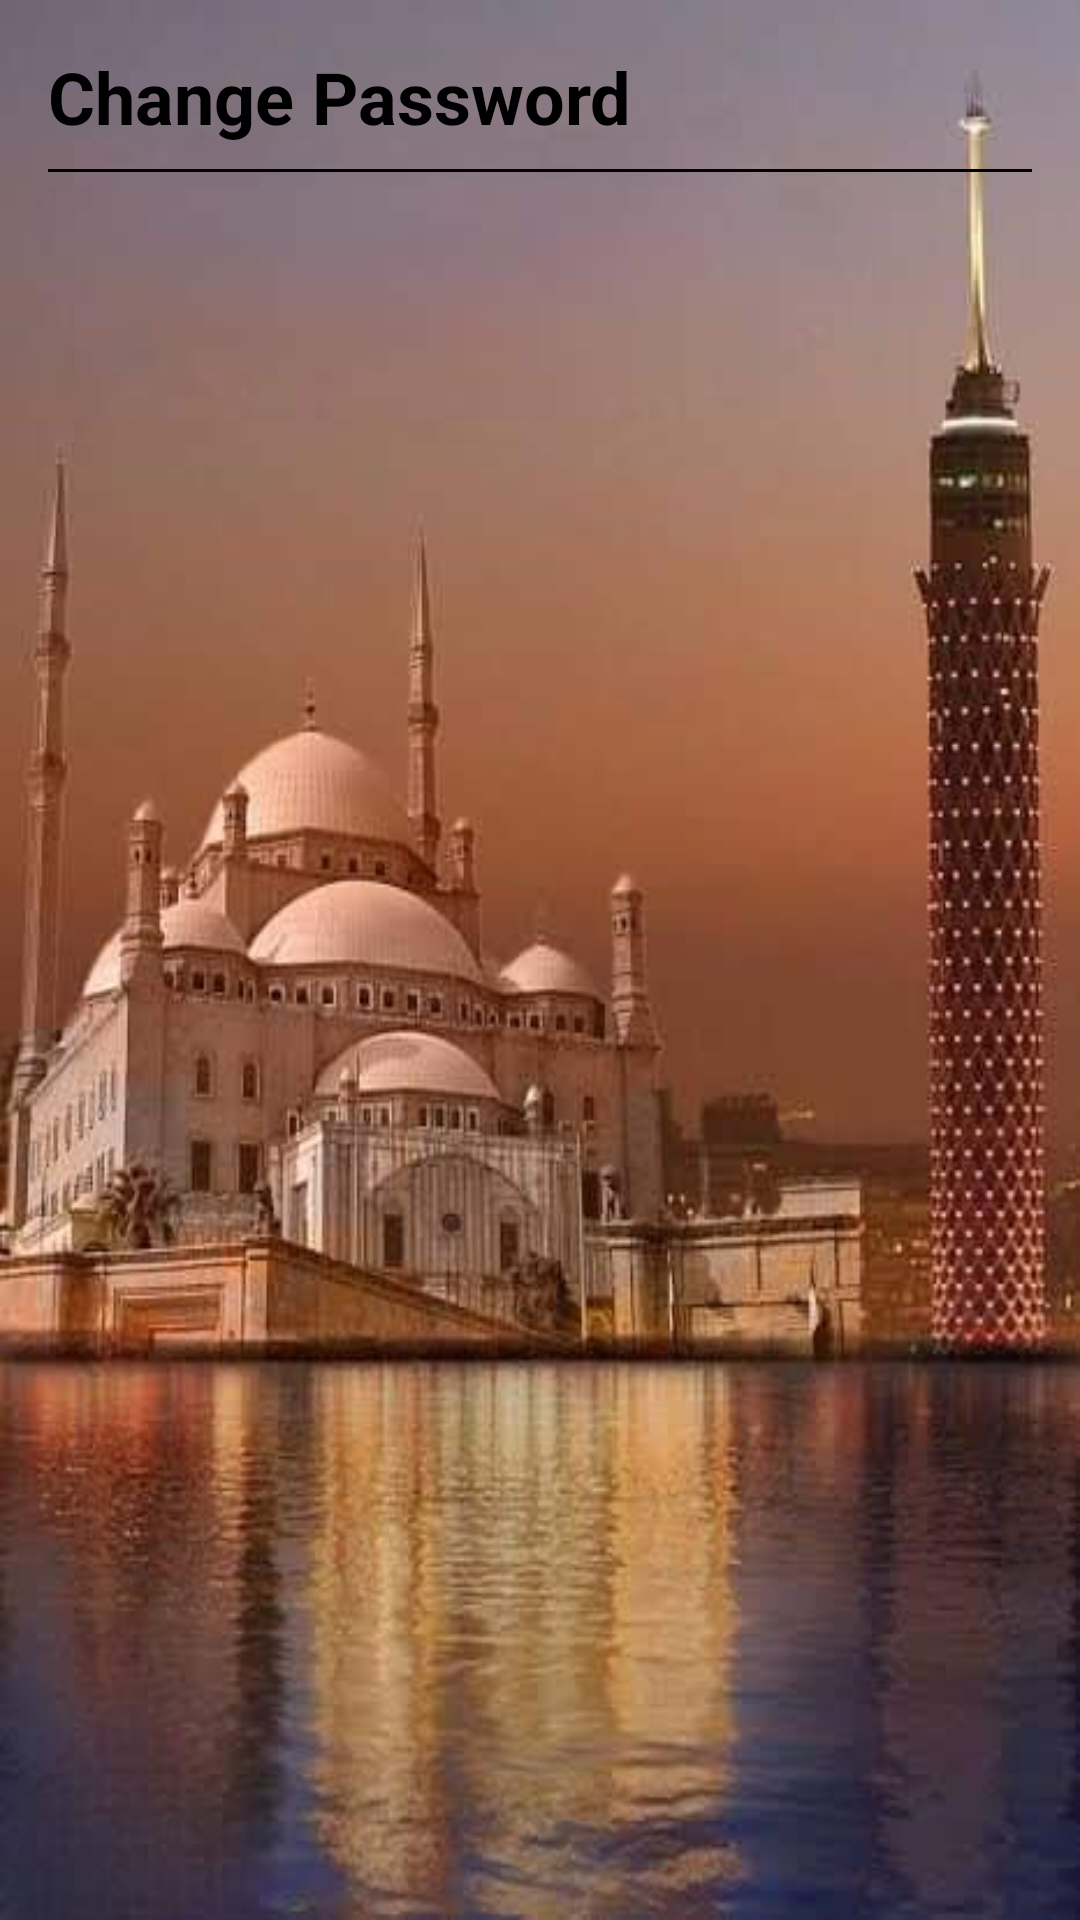

Android layout source for this screen:
<!-- AndroidManifest.xml: application theme Theme.TouristApp -->
<!-- res/layout/activity_settings.xml -->
<?xml version="1.0" encoding="utf-8"?>
<LinearLayout xmlns:android="http://schemas.android.com/apk/res/android"
    xmlns:app="http://schemas.android.com/apk/res-auto"
    xmlns:tools="http://schemas.android.com/tools"
    android:layout_width="match_parent"
    android:layout_height="match_parent"
    android:animateLayoutChanges="true"
    android:orientation="vertical"
    android:padding="16dp"
    tools:context=".SettingsActivity">

    <androidx.constraintlayout.widget.ConstraintLayout
        android:id="@+id/change_password_container"
        android:layout_width="match_parent"
        android:layout_height="wrap_content">

        <TextView
            android:id="@+id/change_password_tv"
            android:layout_width="wrap_content"
            android:layout_height="wrap_content"
            android:text="Change Password"
            android:textColor="@color/black"
            android:textSize="24sp"
            android:textStyle="bold"
            app:layout_constraintStart_toStartOf="parent"
            app:layout_constraintTop_toTopOf="parent" />

        <ImageView
            android:id="@+id/arrow_iv"
            android:layout_width="wrap_content"
            android:layout_height="wrap_content"
            android:src="@drawable/ic_down"
            app:layout_constraintBottom_toBottomOf="@id/change_password_tv"
            app:layout_constraintEnd_toEndOf="parent"
            app:layout_constraintTop_toTopOf="@id/change_password_tv" />

        <View
            android:layout_width="match_parent"
            android:layout_height="1dp"
            android:layout_marginTop="8dp"
            android:background="@color/black"
            app:layout_constraintTop_toBottomOf="@id/change_password_tv" />

    </androidx.constraintlayout.widget.ConstraintLayout>

    <LinearLayout
        android:id="@+id/write_password_container"
        android:layout_width="match_parent"
        android:layout_height="wrap_content"
        android:orientation="vertical"
        android:visibility="gone"
        tools:visibility="visible">

        <com.google.android.material.textfield.TextInputLayout
            style="@style/Widget.MaterialComponents.TextInputLayout.OutlinedBox"
            android:layout_width="match_parent"
            android:layout_height="wrap_content"
            app:boxBackgroundColor="@color/white"
            android:layout_marginTop="16dp">

            <com.google.android.material.textfield.TextInputEditText
                android:id="@+id/et_updated_password"
                android:layout_width="match_parent"
                android:layout_height="wrap_content"
                android:hint="Write your new password"
                android:inputType="textPassword" />

        </com.google.android.material.textfield.TextInputLayout>

        <com.google.android.material.button.MaterialButton
            android:id="@+id/btn_update"
            android:layout_width="wrap_content"
            android:layout_height="wrap_content"
            android:layout_gravity="center"
            android:layout_marginTop="16dp"
            android:text="update"
            android:textSize="16sp"
            app:cornerRadius="24sp" />

    </LinearLayout>

</LinearLayout>
<!-- resources referenced by this layout -->
<resources>
  <color name="black">#FF000000</color>
  <color name="white">#FFFFFFFF</color>
  <style name="Theme.TouristApp" parent="Theme.MaterialComponents.DayNight.DarkActionBar">
          
          <item name="colorPrimary">@color/purple_500</item>
          <item name="colorPrimaryVariant">@color/purple_700</item>
          <item name="colorOnPrimary">@color/white</item>
          
          <item name="colorSecondary">@color/teal_200</item>
          <item name="colorSecondaryVariant">@color/teal_700</item>
          <item name="colorOnSecondary">@color/black</item>
          
          <item name="android:statusBarColor" tools:targetApi="l">?attr/colorPrimaryVariant</item>
          
          <item name="android:windowBackground">@drawable/bg</item>
      </style>
  <color name="purple_500">#a3613f</color>
  <color name="purple_700">#824D32</color>
  <color name="teal_200">#FF03DAC5</color>
  <color name="teal_700">#FF018786</color>
  <!-- drawable bg: jpg bitmap (drawable, 27856 bytes) -->
</resources>
